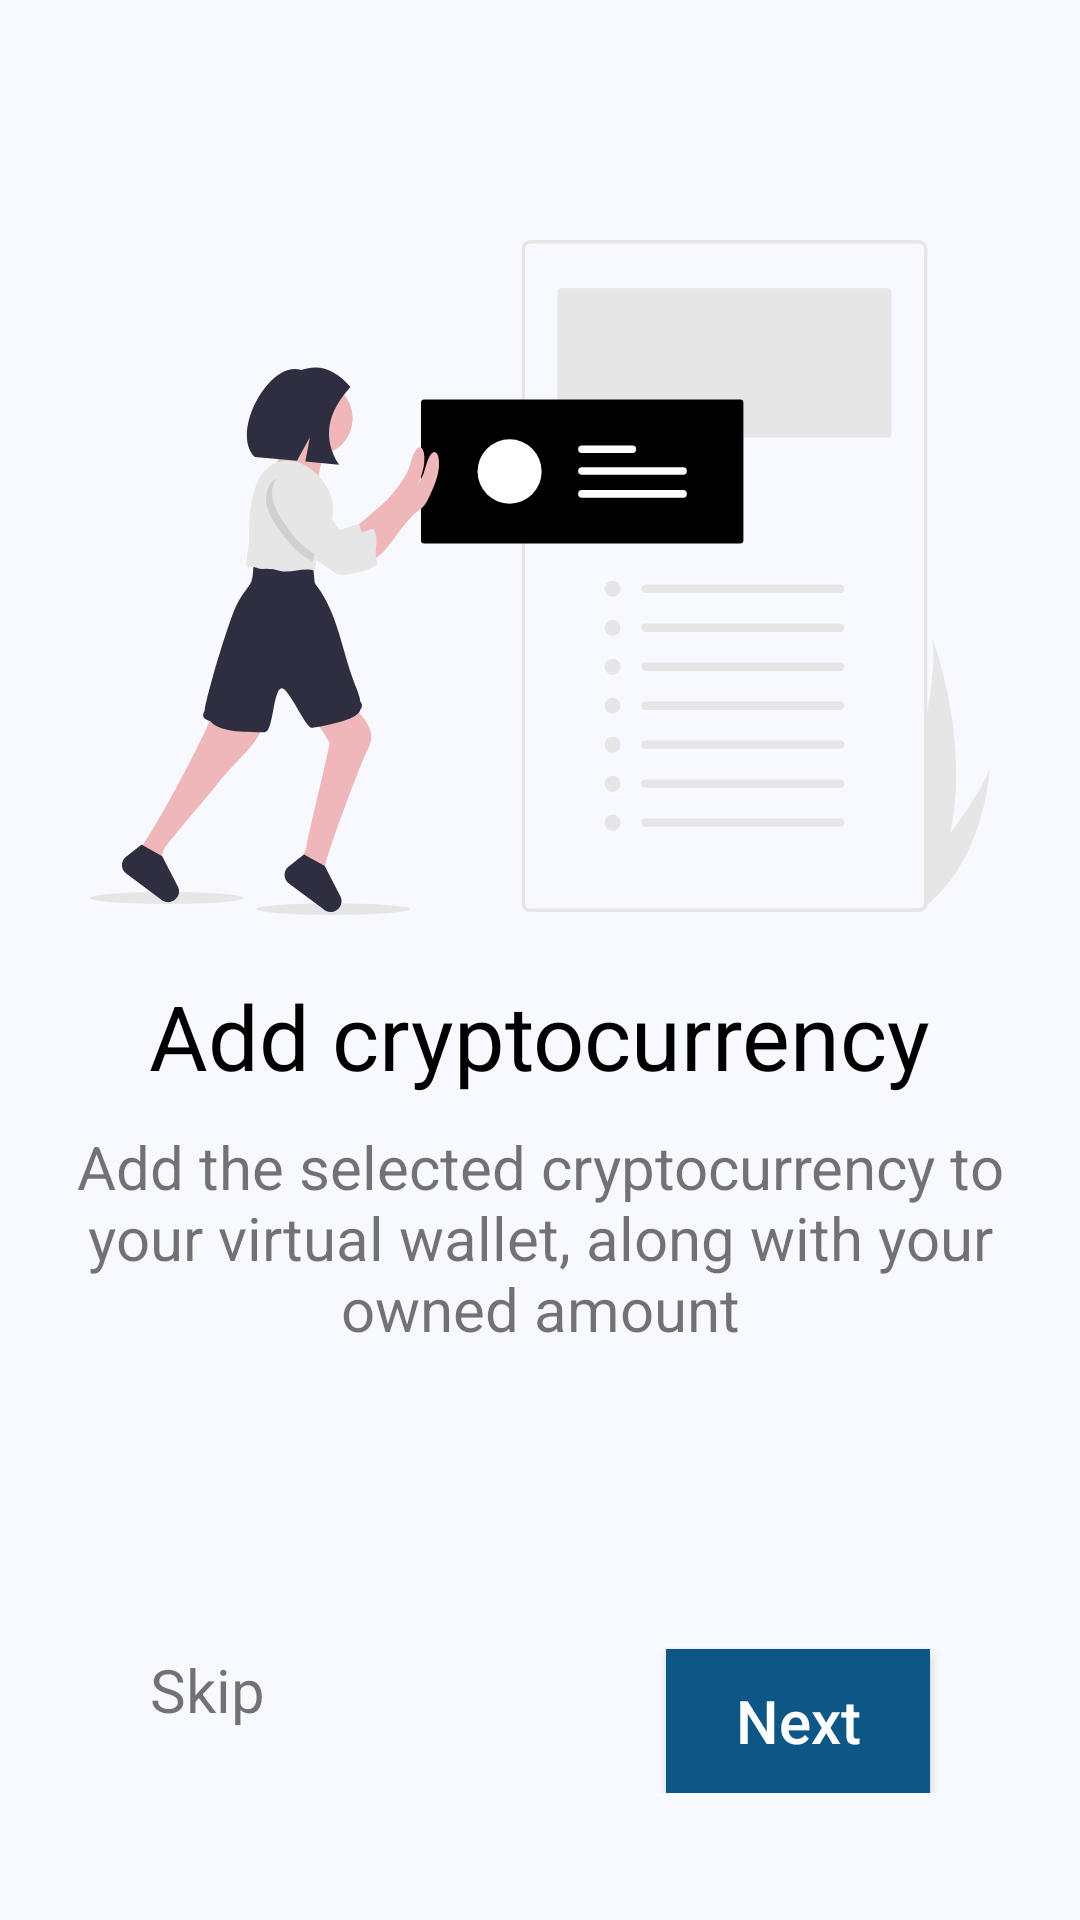

The Android layout XML behind this screen, and the referenced resources:
<!-- AndroidManifest.xml: application theme Theme.Proiect_EIM -->
<!-- res/layout/fragment_second.xml -->
<?xml version="1.0" encoding="utf-8"?>
<ScrollView
    xmlns:android="http://schemas.android.com/apk/res/android"
    xmlns:tools="http://schemas.android.com/tools"
    android:layout_width="match_parent"
    android:layout_height="match_parent"
    android:background="@color/bluishWhite"
    xmlns:app="http://schemas.android.com/apk/res-auto"
    tools:context=".introFragments.SecondFragment">

    <androidx.constraintlayout.widget.ConstraintLayout
        android:layout_width="wrap_content"
        android:layout_height="wrap_content"
        >

        <ImageView
            android:id="@+id/publish_img"
            android:layout_width="wrap_content"
            android:layout_height="wrap_content"
            android:src="@drawable/ic_publish_vector"
            android:layout_marginTop="80dp"
            app:layout_constraintTop_toTopOf="parent"
            app:layout_constraintLeft_toLeftOf="parent"
            app:layout_constraintRight_toRightOf="parent"
            android:contentDescription="@string/publishimage_txt"
            />

        <TextView
            android:id="@+id/publish_title_tv"
            android:layout_width="wrap_content"
            android:layout_height="wrap_content"
            android:text="@string/second_fragment_title"
            android:textSize="30sp"
            android:textColor="@color/black"
            android:layout_marginTop="20dp"
            app:layout_constraintTop_toBottomOf="@id/publish_img"
            app:layout_constraintLeft_toLeftOf="parent"
            app:layout_constraintRight_toRightOf="parent"
            />

        <TextView
            android:id="@+id/publish_description_tv"
            android:layout_width="wrap_content"
            android:layout_height="wrap_content"
            android:text="@string/second_fragment_txt"
            android:paddingHorizontal="5dp"
            android:layout_marginTop="10dp"
            android:textSize="20sp"
            android:gravity="center"
            app:layout_constraintTop_toBottomOf="@id/publish_title_tv"
            app:layout_constraintLeft_toLeftOf="parent"
            app:layout_constraintRight_toRightOf="parent"
            />

        <TextView
            android:id="@+id/second_skip_tv"
            android:layout_width="wrap_content"
            android:layout_height="wrap_content"
            android:text="@string/skip_txt"
            android:layout_marginTop="100dp"
            android:layout_marginStart="50dp"
            android:textSize="20sp"
            android:gravity="center"
            app:layout_constraintTop_toBottomOf="@id/publish_description_tv"
            app:layout_constraintLeft_toLeftOf="parent"
            />

        <Button
            android:id="@+id/second_next_btn"
            android:layout_width="wrap_content"
            android:layout_height="wrap_content"
            android:text="@string/next_txt"
            android:textColor="@color/white"
            android:textAllCaps="false"
            android:textSize="20sp"
            android:background="@color/blue"
            android:layout_marginTop="100dp"
            android:layout_marginEnd="50dp"
            app:layout_constraintTop_toBottomOf="@id/publish_description_tv"
            app:layout_constraintRight_toRightOf="parent"
            />

    </androidx.constraintlayout.widget.ConstraintLayout>

</ScrollView>
<!-- resources referenced by this layout -->
<resources>
  <color name="black">#FF000000</color>
  <color name="blue">#0E5685</color>
  <color name="bluishWhite">#F8F8FF</color>
  <color name="white">#FFFFFFFF</color>
  <!-- drawable ic_publish_vector: vector/xml drawable (drawable, 12223 chars, omitted) -->
  <string name="next_txt">Next</string>
  <string name="publishimage_txt">Publish image</string>
  <string name="second_fragment_title">Add cryptocurrency</string>
  <string name="second_fragment_txt">Add the selected cryptocurrency to your virtual wallet, along with your owned amount</string>
  <string name="skip_txt">Skip</string>
  <style name="Theme.Proiect_EIM" parent="Theme.AppCompat.DayNight.DarkActionBar">
          
          <item name="colorPrimary">@color/blue</item>
          <item name="colorPrimaryVariant">@color/purple_700</item>
          <item name="colorOnPrimary">@color/white</item>
          
          <item name="colorSecondary">@color/teal_200</item>
          <item name="colorSecondaryVariant">@color/teal_700</item>
          <item name="colorOnSecondary">@color/black</item>
          
          <item name="android:statusBarColor" tools:targetApi="l">?attr/colorPrimaryVariant</item>
          
          <item name="windowActionBar">false</item>
          <item name="windowNoTitle">true</item>
          <item name="android:windowFullscreen">true</item>
      </style>
  <color name="purple_700">#FF3700B3</color>
  <color name="teal_200">#FF03DAC5</color>
  <color name="teal_700">#FF018786</color>
</resources>
